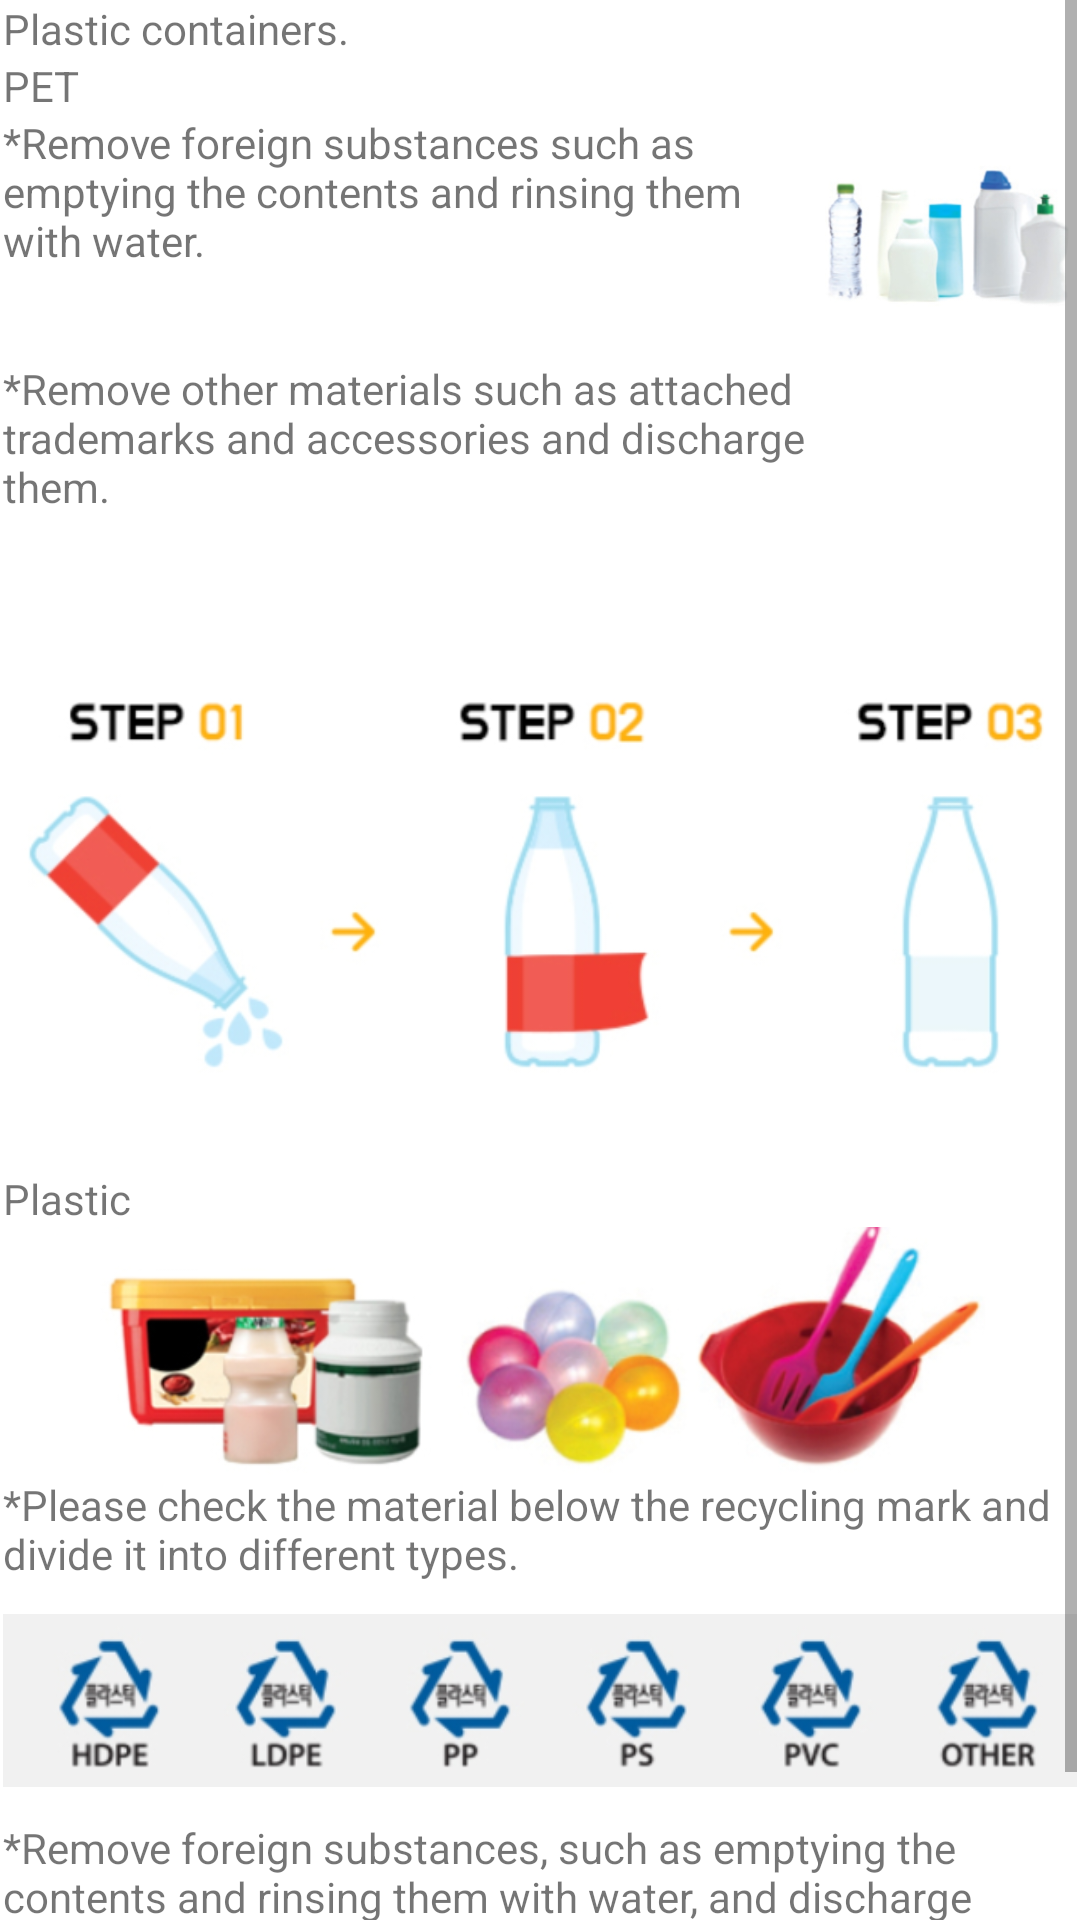

Produce the Android XML layout that renders to this screen, including the resource entries it uses.
<!-- AndroidManifest.xml: application theme Theme.RecyclingWiki -->
<!-- res/layout/activity_pet.xml -->
<?xml version="1.0" encoding="utf-8"?>
<androidx.constraintlayout.widget.ConstraintLayout xmlns:android="http://schemas.android.com/apk/res/android"
    xmlns:app="http://schemas.android.com/apk/res-auto"
    xmlns:tools="http://schemas.android.com/tools"
    android:layout_width="match_parent"
    android:layout_height="match_parent"
    tools:context=".PET">

    <ScrollView
        android:layout_width="match_parent"
        android:layout_height="match_parent"
        android:layout_marginStart="1dp"
        android:layout_marginEnd="1dp"
        app:layout_constraintEnd_toEndOf="parent"
        app:layout_constraintHorizontal_bias="0.0"
        app:layout_constraintStart_toStartOf="parent"
        app:layout_constraintTop_toTopOf="parent"
        tools:ignore="SpeakableTextPresentCheck">

        <LinearLayout
            android:layout_width="match_parent"
            android:layout_height="wrap_content"
            android:orientation="vertical">

            <TextView
                android:id="@+id/textView5"
                android:layout_width="match_parent"
                android:layout_height="wrap_content"
                android:text="Plastic containers." />

            <TextView
                android:id="@+id/textView7"
                android:layout_width="match_parent"
                android:layout_height="wrap_content"
                android:text="PET" />


            <LinearLayout
                android:layout_width="match_parent"
                android:layout_height="match_parent"
                android:orientation="horizontal">

                <TextView
                    android:id="@+id/textView9"
                    android:layout_width="274dp"
                    android:layout_height="82dp"
                    android:text="*Remove foreign substances such as emptying the contents and rinsing them with water." />

                <ImageView
                    android:id="@+id/imageView3"
                    android:layout_width="79dp"
                    android:layout_height="match_parent"
                    android:layout_weight="1"
                    app:srcCompat="@drawable/pet_image" />



            </LinearLayout>

            <TextView
                android:id="@+id/textView10"
                android:layout_width="274dp"
                android:layout_height="82dp"
                android:text="*Remove other materials such as attached trademarks and accessories and discharge them." />

            <ImageView
                android:id="@+id/imageView10"
                android:layout_width="match_parent"
                android:layout_height="188dp"
                android:layout_weight="1"
                app:srcCompat="@drawable/petstep" />

            <TextView
                android:id="@+id/textView11"
                android:layout_width="match_parent"
                android:layout_height="wrap_content"
                android:text="Plastic" />

            <ImageView
                android:id="@+id/imageView4"
                android:layout_width="match_parent"
                android:layout_height="83dp"
                android:layout_weight="1"
                app:srcCompat="@drawable/plastic_image" />

            <TextView
                android:id="@+id/textView12"
                android:layout_width="match_parent"
                android:layout_height="wrap_content"
                android:text="*Please check the material below the recycling mark and divide it into different types." />

            <ImageView
                android:id="@+id/imageView5"
                android:layout_width="match_parent"
                android:layout_height="79dp"
                android:layout_weight="1"
                app:srcCompat="@drawable/jae" />
            <TextView
                android:id="@+id/textView13"
                android:layout_width="match_parent"
                android:layout_height="wrap_content"
                android:text="*Remove foreign substances, such as emptying the contents and rinsing them with water, and discharge them." />

            <TextView
                android:id="@+id/textView14"
                android:layout_width="match_parent"
                android:layout_height="wrap_content"
                android:text="*Remove other materials such as attached trademarks and accessories and discharge them." />

        </LinearLayout>
    </ScrollView>

</androidx.constraintlayout.widget.ConstraintLayout>
<!-- resources referenced by this layout -->
<resources>
  <!-- drawable jae: png bitmap (drawable, 39377 bytes) -->
  <!-- drawable pet_image: png bitmap (drawable, 42575 bytes) -->
  <!-- drawable petstep: png bitmap (drawable, 50683 bytes) -->
  <!-- drawable plastic_image: png bitmap (drawable, 133148 bytes) -->
  <style name="Theme.RecyclingWiki" parent="Theme.MaterialComponents.DayNight.NoActionBar">
          
          <item name="colorPrimary">@color/purple_500</item>
          <item name="colorPrimaryVariant">@color/purple_700</item>
          <item name="colorOnPrimary">@color/white</item>
          
          <item name="colorSecondary">@color/teal_200</item>
          <item name="colorSecondaryVariant">@color/teal_700</item>
          <item name="colorOnSecondary">@color/black</item>
          
          <item name="android:statusBarColor" tools:targetApi="l">?attr/colorPrimaryVariant</item>
          
  
          <item name="materialCalendarStyle">@style/Widget.MaterialComponents.MaterialCalendar</item>
          <item name="materialCalendarFullscreenTheme">@style/ThemeOverlay.MaterialComponents.MaterialCalendar.Fullscreen</item>
          <item name="materialCalendarTheme">@style/ThemeOverlay.MaterialComponents.MaterialCalendar</item>
          <item name="colorSurface">#FFFFFF</item>
          <item name="colorPrimaryDark">@color/colorAccent</item>
          <item name="colorAccent">@color/colorPrimaryDark</item>
  
      </style>
  <color name="purple_500">#FF6200EE</color>
  <color name="purple_700">#FF3700B3</color>
  <color name="white">#FFFFFFFF</color>
  <color name="teal_200">#FF03DAC5</color>
  <color name="teal_700">#FF018786</color>
  <color name="black">#FF000000</color>
  <!-- not gathered from this repository: default colours our renderer supplied (Android Studio template values) -->
  <color name="colorPrimaryDark">#FF3700B3</color>
  <color name="colorAccent">#FF03DAC5</color>
</resources>
